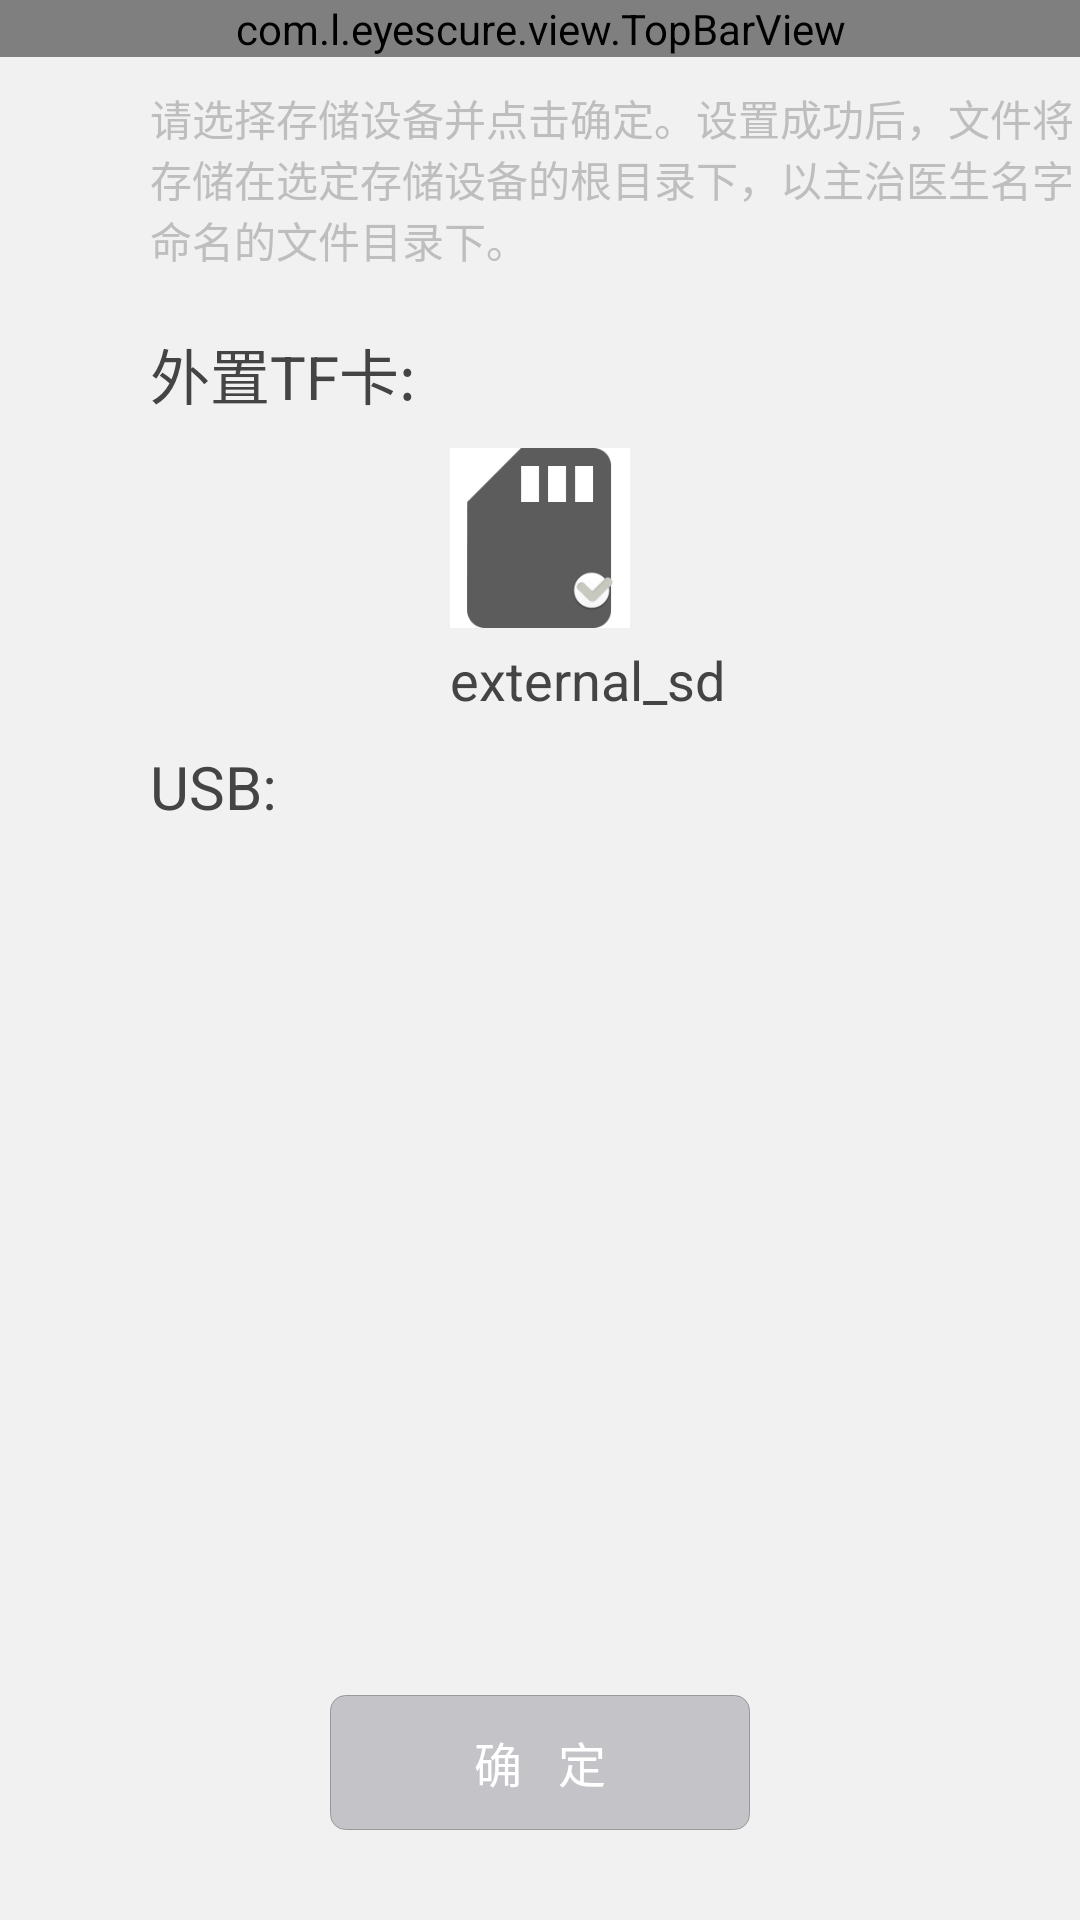

Layout XML and referenced resources for this Android screen:
<!-- AndroidManifest.xml: application theme android:Theme.NoTitleBar -->
<!-- res/layout/activity_set_save_pdf_path.xml -->
<?xml version="1.0" encoding="utf-8"?>
<RelativeLayout xmlns:android="http://schemas.android.com/apk/res/android"
    xmlns:tools="http://schemas.android.com/tools"
    android:layout_width="match_parent"
    android:layout_height="match_parent"
    android:background="@color/main_bg"
    tools:context=".activity.SetSavePdfPathActivity">

    <com.l.eyescure.view.TopBarView
        android:id="@+id/save_view_top"
        android:layout_width="match_parent"
        android:layout_height="wrap_content" />

    <TextView
        android:id="@+id/set_save_path_notice"
        android:layout_width="match_parent"
        android:layout_height="wrap_content"
        android:layout_below="@+id/save_view_top"
        android:layout_marginLeft="50dp"
        android:layout_marginTop="10dp"
        android:text="请选择存储设备并点击确定。设置成功后，文件将存储在选定存储设备的根目录下，以主治医生名字命名的文件目录下。" />

    <RelativeLayout
        android:id="@+id/storages_tf_btn"
        android:layout_width="match_parent"
        android:layout_height="wrap_content"
        android:layout_below="@+id/set_save_path_notice"
        android:layout_marginLeft="50dp"
        android:layout_marginTop="20dp">

        <TextView
            android:id="@+id/storage_tf_tex"
            android:layout_width="wrap_content"
            android:layout_height="wrap_content"
            android:text="外置TF卡:"
            android:textColor="@color/text_color_common_normal"
            android:textSize="20sp" />

        <RelativeLayout
            android:id="@+id/storage_tf_con"
            android:layout_width="match_parent"
            android:layout_height="wrap_content"
            android:layout_below="@+id/storage_tf_tex"
            android:layout_marginLeft="100dp"
            android:layout_marginTop="10dp">

            <ImageView
                android:id="@+id/storage_tf_sign"
                android:layout_width="60dp"
                android:layout_height="60dp"
                android:background="@drawable/storage_sd" />

            <ImageView
                android:id="@+id/storage_tf_check_sign"
                android:layout_width="15dp"
                android:layout_height="15dp"
                android:layout_alignBottom="@+id/storage_tf_sign"
                android:layout_alignRight="@+id/storage_tf_sign"
                android:layout_marginBottom="5dp"
                android:layout_marginRight="5dp"
                android:background="@drawable/storage_checked_n" />

            <TextView
                android:id="@+id/storage_name"
                android:layout_width="wrap_content"
                android:layout_height="wrap_content"
                android:layout_below="@+id/storage_tf_sign"
                android:layout_marginTop="5dp"
                android:text="external_sd"
                android:textColor="@color/text_color_common_normal"
                android:textSize="18sp" />

        </RelativeLayout>

        <TextView
            android:layout_width="wrap_content"
            android:layout_height="wrap_content"
            android:layout_below="@+id/storage_tf_con"
            android:layout_marginTop="10dp"
            android:text="USB:"
            android:textColor="@color/text_color_common_normal"
            android:textSize="20sp" />

    </RelativeLayout>

    <RelativeLayout
        android:id="@+id/storages_list_preview"
        android:layout_width="match_parent"
        android:layout_height="wrap_content"
        android:layout_above="@+id/storages_tx_ok"
        android:layout_below="@+id/storages_tf_btn"
        android:paddingBottom="20dp"
        android:paddingLeft="20dp"
        android:paddingRight="20dp"
        android:paddingTop="20dp"
        android:visibility="visible">

        <GridView
            android:id="@+id/storages_gv_list"
            android:layout_width="wrap_content"
            android:layout_height="wrap_content"
            android:columnWidth="90dp"
            android:gravity="center"
            android:horizontalSpacing="3dp"
            android:numColumns="6"
            android:stretchMode="columnWidth"
            android:verticalSpacing="3dp" />
    </RelativeLayout>

    <TextView
        android:id="@+id/storages_tx_ok"
        android:layout_width="140dp"
        android:layout_height="45dp"
        android:layout_alignParentBottom="true"
        android:layout_centerHorizontal="true"
        android:layout_marginBottom="30dp"
        android:background="@drawable/login_btn1_bg"
        android:gravity="center"
        android:text="确   定"
        android:textColor="@color/white"
        android:textSize="16sp" />

</RelativeLayout>
<!-- resources referenced by this layout -->
<resources>
  <color name="main_bg">#f1f1f1</color>
  <color name="text_color_common_normal">#444444</color>
  <color name="white">#FFFFFF</color>
  <!-- drawable login_btn1_bg (drawable) -->
  <?xml version="1.0" encoding="utf-8"?>
  <selector xmlns:android="http://schemas.android.com/apk/res/android" >
      <item android:state_pressed="true">
          <shape >
              <corners android:radius="5dp"/>
              <solid android:color="#777777"/>
              <stroke
                  android:width="1px"
                  android:color="#999999" />
          </shape>
      </item>
      <item>
          <shape >
              <corners android:radius="5dp"/>
              <solid android:color="#c4c3c8"/>
              <stroke
                  android:width="1px"
                  android:color="#999999" />
          </shape>
      </item>
  
  </selector>
  <!-- drawable storage_checked_n: png bitmap (drawable, 3075 bytes) -->
  <!-- drawable storage_sd: png bitmap (drawable, 16220 bytes) -->
</resources>
